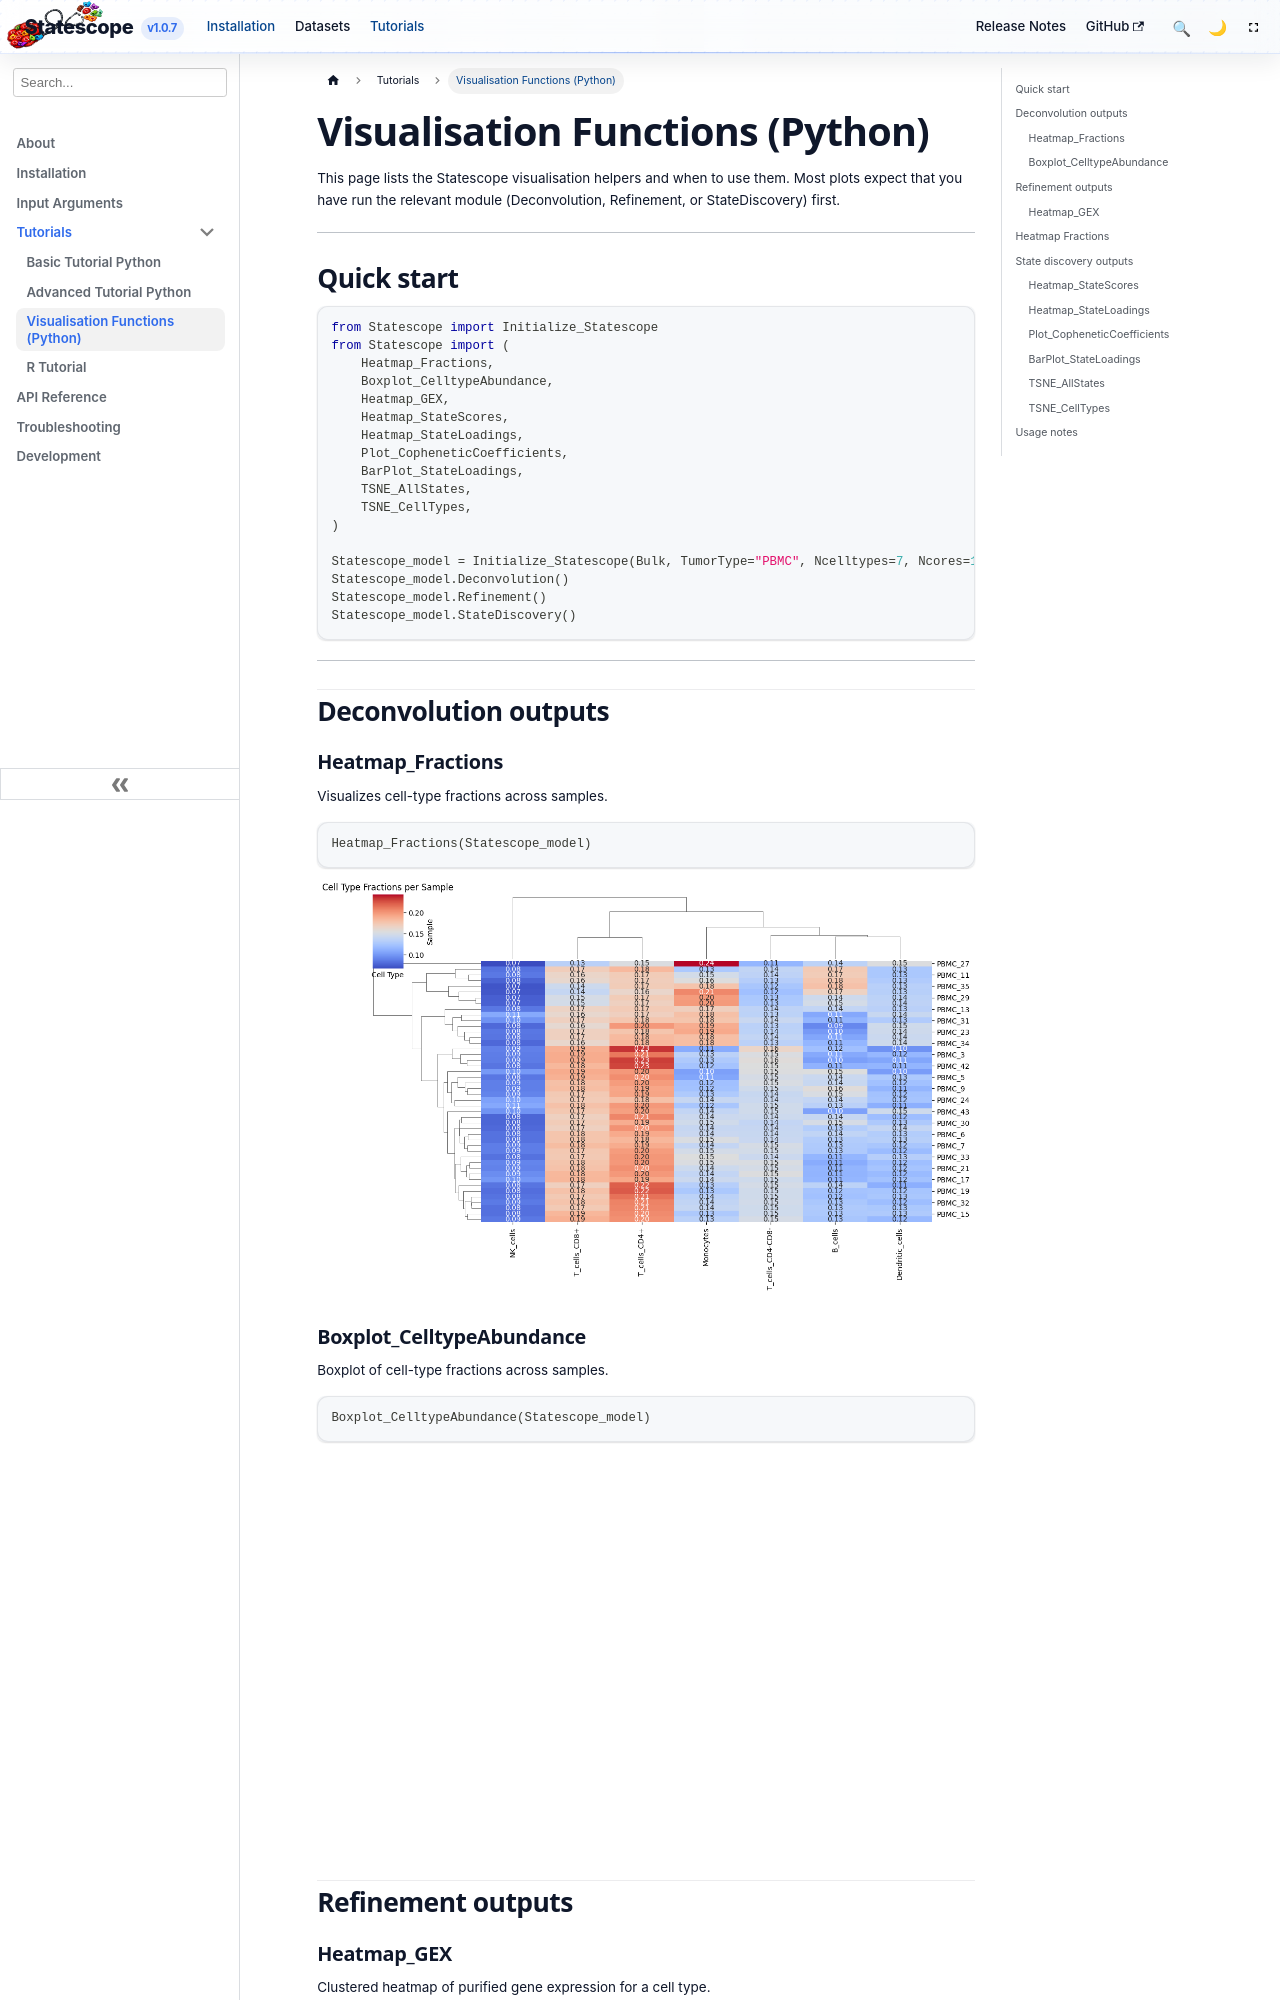

repository: tgac-vumc/Statescopeweb · page: docs/visualisation-functions-python.html · generator: docusaurus

---
id: visualisation-functions-python
title: Visualisation Functions (Python)
---

# Visualisation Functions (Python)

This page lists the Statescope visualisation helpers and when to use them. Most plots expect that you have run the relevant module (Deconvolution, Refinement, or StateDiscovery) first.

---

## Quick start

```python
from Statescope import Initialize_Statescope
from Statescope import (
    Heatmap_Fractions,
    Boxplot_CelltypeAbundance,
    Heatmap_GEX,
    Heatmap_StateScores,
    Heatmap_StateLoadings,
    Plot_CopheneticCoefficients,
    BarPlot_StateLoadings,
    TSNE_AllStates,
    TSNE_CellTypes,
)

Statescope_model = Initialize_Statescope(Bulk, TumorType="PBMC", Ncelltypes=7, Ncores=10)
Statescope_model.Deconvolution()
Statescope_model.Refinement()
Statescope_model.StateDiscovery()
```

---

## Deconvolution outputs
